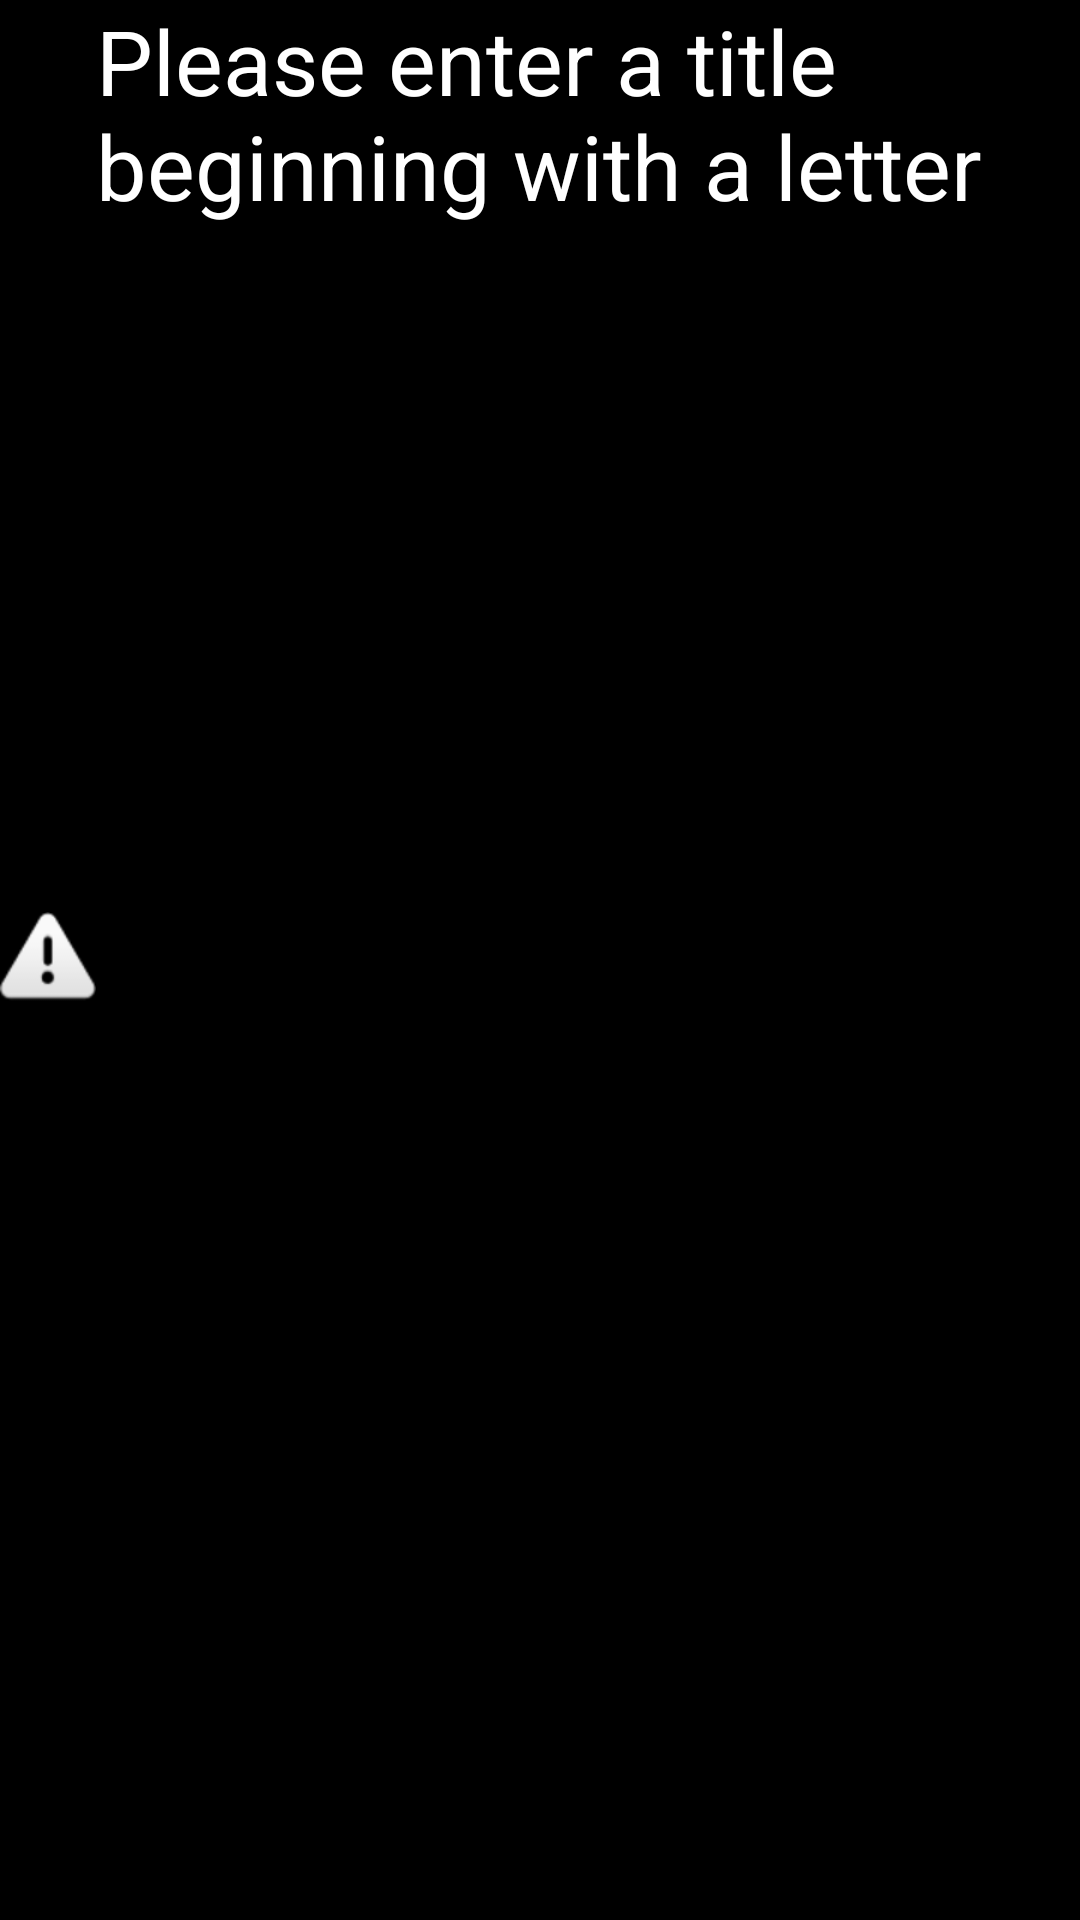

Write the Android layout XML for this screen, with the resource values it uses.
<!-- AndroidManifest.xml: application theme AppTheme -->
<!-- res/layout/dialog_no_title.xml -->
<?xml version="1.0" encoding="utf-8"?>
 
    <TextView xmlns:android="http://schemas.android.com/apk/res/android"
        android:id="@+id/dialogtitleText"
        android:layout_width="fill_parent"
        android:layout_height="wrap_content"
        android:textColor="#FFF" 
        android:text="@string/alertTitle"
        android:textSize="30sp"
        android:drawableLeft="@android:drawable/ic_dialog_alert"
       />
<!-- resources referenced by this layout -->
<resources>
  <string name="alertTitle">Please enter a title beginning with a letter</string>
  <style name="AppTheme" parent="android:Theme.NoTitleBar.Fullscreen">
        <item name="android:windowNoTitle">true</item> 
     </style>
</resources>
